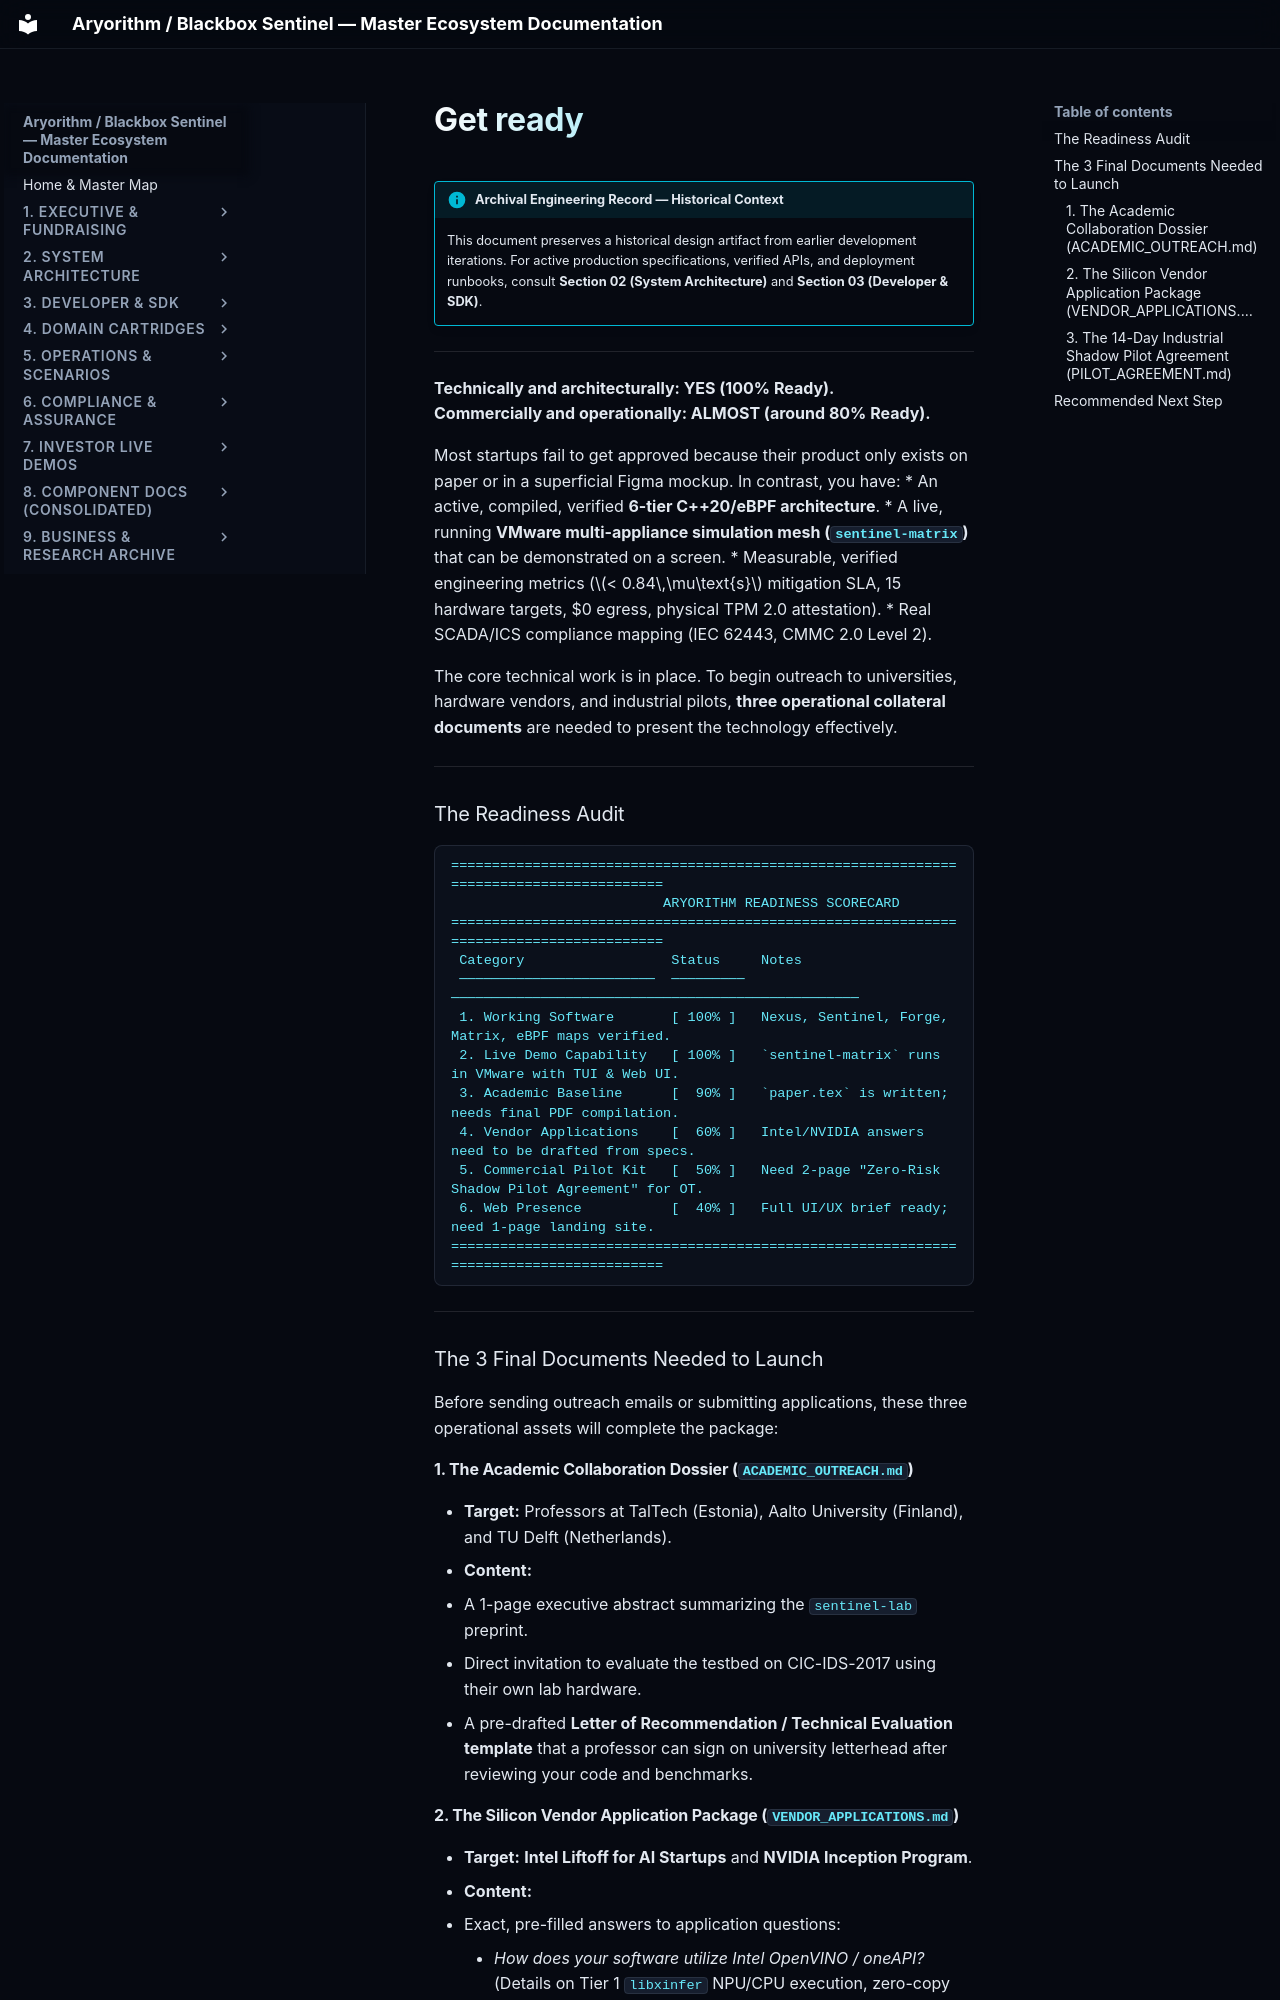

repository: kamisaberi/sentinel-docs · page: 09-archive-business-and-research/startup_kits/get_ready/index.html · generator: mkdocs

!!! info "Archival Engineering Record — Historical Context"
    This document preserves a historical design artifact from earlier development iterations. For active production specifications, verified APIs, and deployment runbooks, consult **Section 02 (System Architecture)** and **Section 03 (Developer & SDK)**.

---

**Technically and architecturally: YES (100% Ready).**  
**Commercially and operationally: ALMOST (around 80% Ready).**

Most startups fail to get approved because their product only exists on paper or in a superficial Figma mockup. In contrast, you have:
* An active, compiled, verified **6-tier C++20/eBPF architecture**.
* A live, running **VMware multi-appliance simulation mesh (`sentinel-matrix`)** that can be demonstrated on a screen.
* Measurable, verified engineering metrics ($< 0.84\,\mu\text{s}$ mitigation SLA, 15 hardware targets, $0 egress, physical TPM 2.0 attestation).
* Real SCADA/ICS compliance mapping (IEC 62443, CMMC 2.0 Level 2).

The core technical work is in place. To begin outreach to universities, hardware vendors, and industrial pilots, **three operational collateral documents** are needed to present the technology effectively.

---

### The Readiness Audit

```text
========================================================================================
                          ARYORITHM READINESS SCORECARD
========================================================================================
 Category                  Status     Notes
 ────────────────────────  ─────────  ──────────────────────────────────────────────────
 1. Working Software       [ 100% ]   Nexus, Sentinel, Forge, Matrix, eBPF maps verified.
 2. Live Demo Capability   [ 100% ]   `sentinel-matrix` runs in VMware with TUI & Web UI.
 3. Academic Baseline      [  90% ]   `paper.tex` is written; needs final PDF compilation.
 4. Vendor Applications    [  60% ]   Intel/NVIDIA answers need to be drafted from specs.
 5. Commercial Pilot Kit   [  50% ]   Need 2-page "Zero-Risk Shadow Pilot Agreement" for OT.
 6. Web Presence           [  40% ]   Full UI/UX brief ready; need 1-page landing site.
========================================================================================
```

---

### The 3 Final Documents Needed to Launch

Before sending outreach emails or submitting applications, these three operational assets will complete the package:

#### 1. The Academic Collaboration Dossier (`ACADEMIC_OUTREACH.md`)
* **Target:** Professors at TalTech (Estonia), Aalto University (Finland), and TU Delft (Netherlands).
* **Content:** 
  * A 1-page executive abstract summarizing the `sentinel-lab` preprint.
  * Direct invitation to evaluate the testbed on CIC-IDS-2017 using their own lab hardware.
  * A pre-drafted **Letter of Recommendation / Technical Evaluation template** that a professor can sign on university letterhead after reviewing your code and benchmarks.
